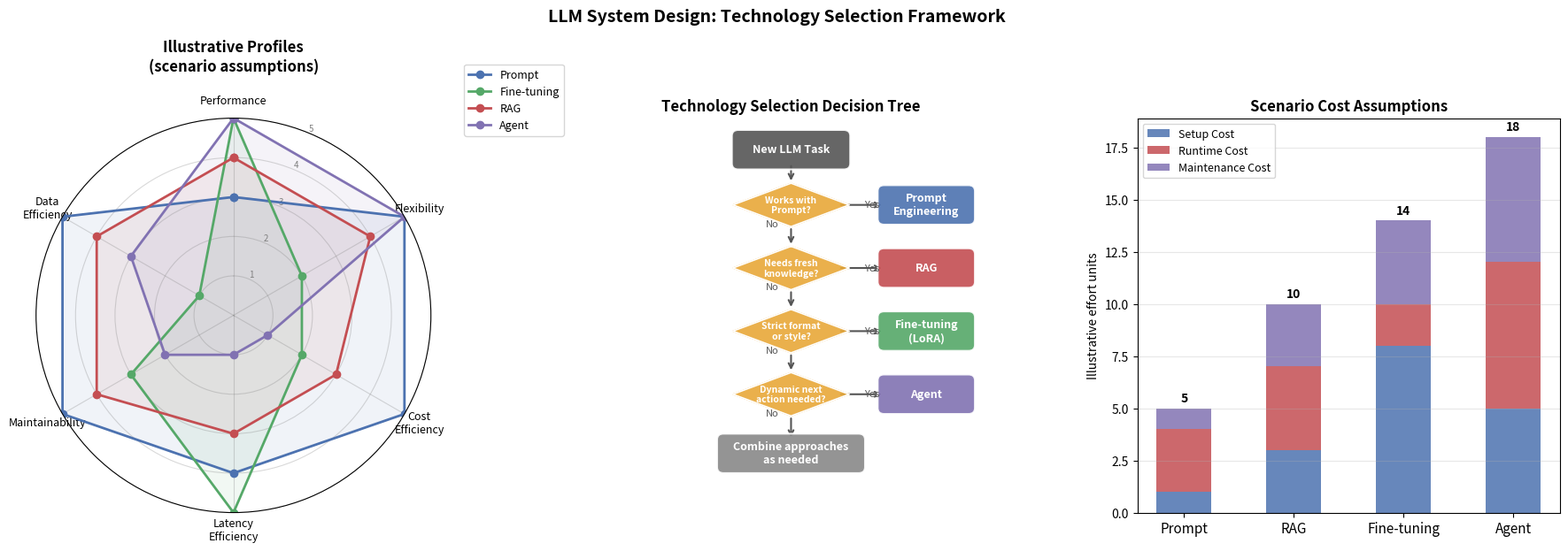

Python code for this plot:
"""Illustrative decision framework; scores are not empirical benchmarks."""

from pathlib import Path

import matplotlib.patches as mpatches
import matplotlib.pyplot as plt
import numpy as np

plt.rcParams["font.family"] = "sans-serif"
plt.rcParams["axes.unicode_minus"] = False

OUTPUT_PATH = Path("assets/ch06_system_design.png")


def run_experiment():
    # These profiles make trade-offs visible in one teaching figure. They do
    # not rank technologies universally and must not be used for procurement.
    categories = [
        "Performance",
        "Flexibility",
        "Cost\nEfficiency",
        "Latency\nEfficiency",
        "Maintainability",
        "Data\nEfficiency",
    ]
    approaches = {
        "Prompt": [3, 5, 5, 4, 5, 5],
        "Fine-tuning": [5, 2, 2, 5, 3, 1],
        "RAG": [4, 4, 3, 3, 4, 4],
        "Agent": [5, 5, 1, 1, 2, 3],
    }
    colors = ["#4C72B0", "#55A868", "#C44E52", "#8172B2"]
    approaches_order = list(approaches.keys())
    setup_cost = np.array([1, 3, 8, 5], dtype=float)
    run_cost = np.array([3, 4, 2, 7], dtype=float)
    maintain = np.array([1, 3, 4, 6], dtype=float)
    totals = setup_cost + run_cost + maintain

    return {
        "data_kind": "illustrative_profiles",
        "categories": categories,
        "approaches": approaches,
        "approaches_order": approaches_order,
        "colors": colors,
        "setup_cost": setup_cost,
        "run_cost": run_cost,
        "maintain": maintain,
        "totals": totals,
    }


def plot_radar(ax, result):
    categories = result["categories"]
    N = len(categories)
    angles = np.linspace(0, 2 * np.pi, N, endpoint=False).tolist()
    angles += angles[:1]

    ax.set_theta_offset(np.pi / 2)
    ax.set_theta_direction(-1)
    ax.set_xticks(angles[:-1])
    ax.set_xticklabels(categories, fontsize=9)
    ax.set_ylim(0, 5)
    ax.set_yticks([1, 2, 3, 4, 5])
    ax.set_yticklabels(["1", "2", "3", "4", "5"], fontsize=7, color="grey")
    ax.grid(color="grey", alpha=0.3)

    for (name, vals), color in zip(result["approaches"].items(), result["colors"]):
        vals_plot = vals + vals[:1]
        ax.plot(angles, vals_plot, "o-", linewidth=2, color=color, label=name)
        ax.fill(angles, vals_plot, alpha=0.08, color=color)

    ax.set_title("Illustrative Profiles\n(scenario assumptions)", fontsize=12, fontweight="bold", pad=20)
    ax.legend(loc="upper right", bbox_to_anchor=(1.35, 1.15), fontsize=9)


def plot_decision_tree(ax):
    ax.set_xlim(0, 10)
    ax.set_ylim(0, 10)
    ax.axis("off")
    ax.set_title("Technology Selection Decision Tree", fontsize=12, fontweight="bold")

    def box(x, y, text, color, width=2.2, height=0.7, fontsize=9):
        rect = mpatches.FancyBboxPatch(
            (x - width / 2, y - height / 2),
            width,
            height,
            boxstyle="round,pad=0.15",
            facecolor=color,
            edgecolor="white",
            linewidth=1.5,
            alpha=0.9,
            zorder=3,
        )
        ax.add_patch(rect)
        ax.text(x, y, text, ha="center", va="center", fontsize=fontsize,
                color="white", fontweight="bold", zorder=4)

    def diamond(x, y, text, color="#E8A838", fontsize=7.5):
        d = 0.55
        xs = [x, x + d * 2.5, x, x - d * 2.5, x]
        ys = [y + d, y, y - d, y, y + d]
        ax.fill(xs, ys, color=color, alpha=0.9, zorder=3)
        ax.plot(xs, ys, color="white", linewidth=1.2, zorder=4)
        ax.text(x, y, text, ha="center", va="center", fontsize=fontsize,
                color="white", fontweight="bold", zorder=5)

    def arrow(x1, y1, x2, y2, label="", label_side="right"):
        ax.annotate("", xy=(x2, y2), xytext=(x1, y1),
                    arrowprops=dict(arrowstyle="->", lw=1.5, color="#555555"), zorder=2)
        if label:
            mx, my = (x1 + x2) / 2, (y1 + y2) / 2
            offset = 0.25 if label_side == "right" else -0.25
            ax.text(mx + offset, my, label, fontsize=8, color="#555555",
                    ha="center", va="center")

    box(5, 9.2, "New LLM Task", "#555555", width=2.5)
    diamond(5, 7.8, "Works with\nPrompt?")
    box(8.2, 7.8, "Prompt\nEngineering", "#4C72B0", width=2.0)
    diamond(5, 6.2, "Needs fresh\nknowledge?")
    box(8.2, 6.2, "RAG", "#C44E52", width=2.0)
    diamond(5, 4.6, "Strict format\nor style?")
    box(8.2, 4.6, "Fine-tuning\n(LoRA)", "#55A868", width=2.0)
    diamond(5, 3.0, "Dynamic next\naction needed?")
    box(8.2, 3.0, "Agent", "#8172B2", width=2.0)
    box(5, 1.5, "Combine approaches\nas needed", "#888888", width=3.2)

    arrow(5, 8.85, 5, 8.35)
    arrow(5, 7.25, 5, 6.75)
    arrow(5, 5.65, 5, 5.15)
    arrow(5, 4.05, 5, 3.55)
    arrow(5, 2.45, 5, 1.85)
    arrow(6.12, 7.8, 7.2, 7.8, "Yes", "right")
    arrow(6.12, 6.2, 7.2, 6.2, "Yes", "right")
    arrow(6.12, 4.6, 7.2, 4.6, "Yes", "right")
    arrow(6.12, 3.0, 7.2, 3.0, "Yes", "right")
    for y in [7.8, 6.2, 4.6, 3.0]:
        ax.text(4.55, y - 0.55, "No", fontsize=8, color="#555555", ha="center")


def plot_cost_timeline(ax, result):
    approaches = ["Prompt", "RAG", "Fine-tuning", "Agent"]
    x = np.arange(len(approaches))
    w = 0.5
    ax.bar(x, result["setup_cost"], w, label="Setup Cost", color="#4C72B0", alpha=0.85)
    ax.bar(
        x,
        result["run_cost"],
        w,
        label="Runtime Cost",
        color="#C44E52",
        alpha=0.85,
        bottom=result["setup_cost"],
    )
    ax.bar(
        x,
        result["maintain"],
        w,
        label="Maintenance Cost",
        color="#8172B2",
        alpha=0.85,
        bottom=result["setup_cost"] + result["run_cost"],
    )
    ax.set_xticks(x)
    ax.set_xticklabels(approaches, fontsize=11)
    ax.set_ylabel("Illustrative effort units", fontsize=10)
    ax.set_title("Scenario Cost Assumptions", fontsize=12, fontweight="bold")
    ax.legend(fontsize=9, loc="upper left")
    ax.grid(axis="y", alpha=0.3)
    for i, total in enumerate(result["totals"]):
        ax.text(i, total + 0.3, str(int(total)), ha="center", fontsize=10, fontweight="bold")


def plot_results(result, output_path=OUTPUT_PATH):
    fig = plt.figure(figsize=(18, 6))
    ax1 = fig.add_subplot(131, polar=True)
    ax2 = fig.add_subplot(132)
    ax3 = fig.add_subplot(133)
    fig.suptitle(
        "LLM System Design: Technology Selection Framework",
        fontsize=14,
        fontweight="bold",
        y=1.02,
    )

    plot_radar(ax1, result)
    plot_decision_tree(ax2)
    plot_cost_timeline(ax3, result)

    plt.tight_layout()
    output_path = Path(output_path)
    output_path.parent.mkdir(parents=True, exist_ok=True)
    plt.savefig(output_path, dpi=150, bbox_inches="tight")
    plt.close(fig)
    return output_path


def main():
    result = run_experiment()
    output_path = plot_results(result)
    print(f"Saved: {output_path}")


if __name__ == "__main__":
    main()
